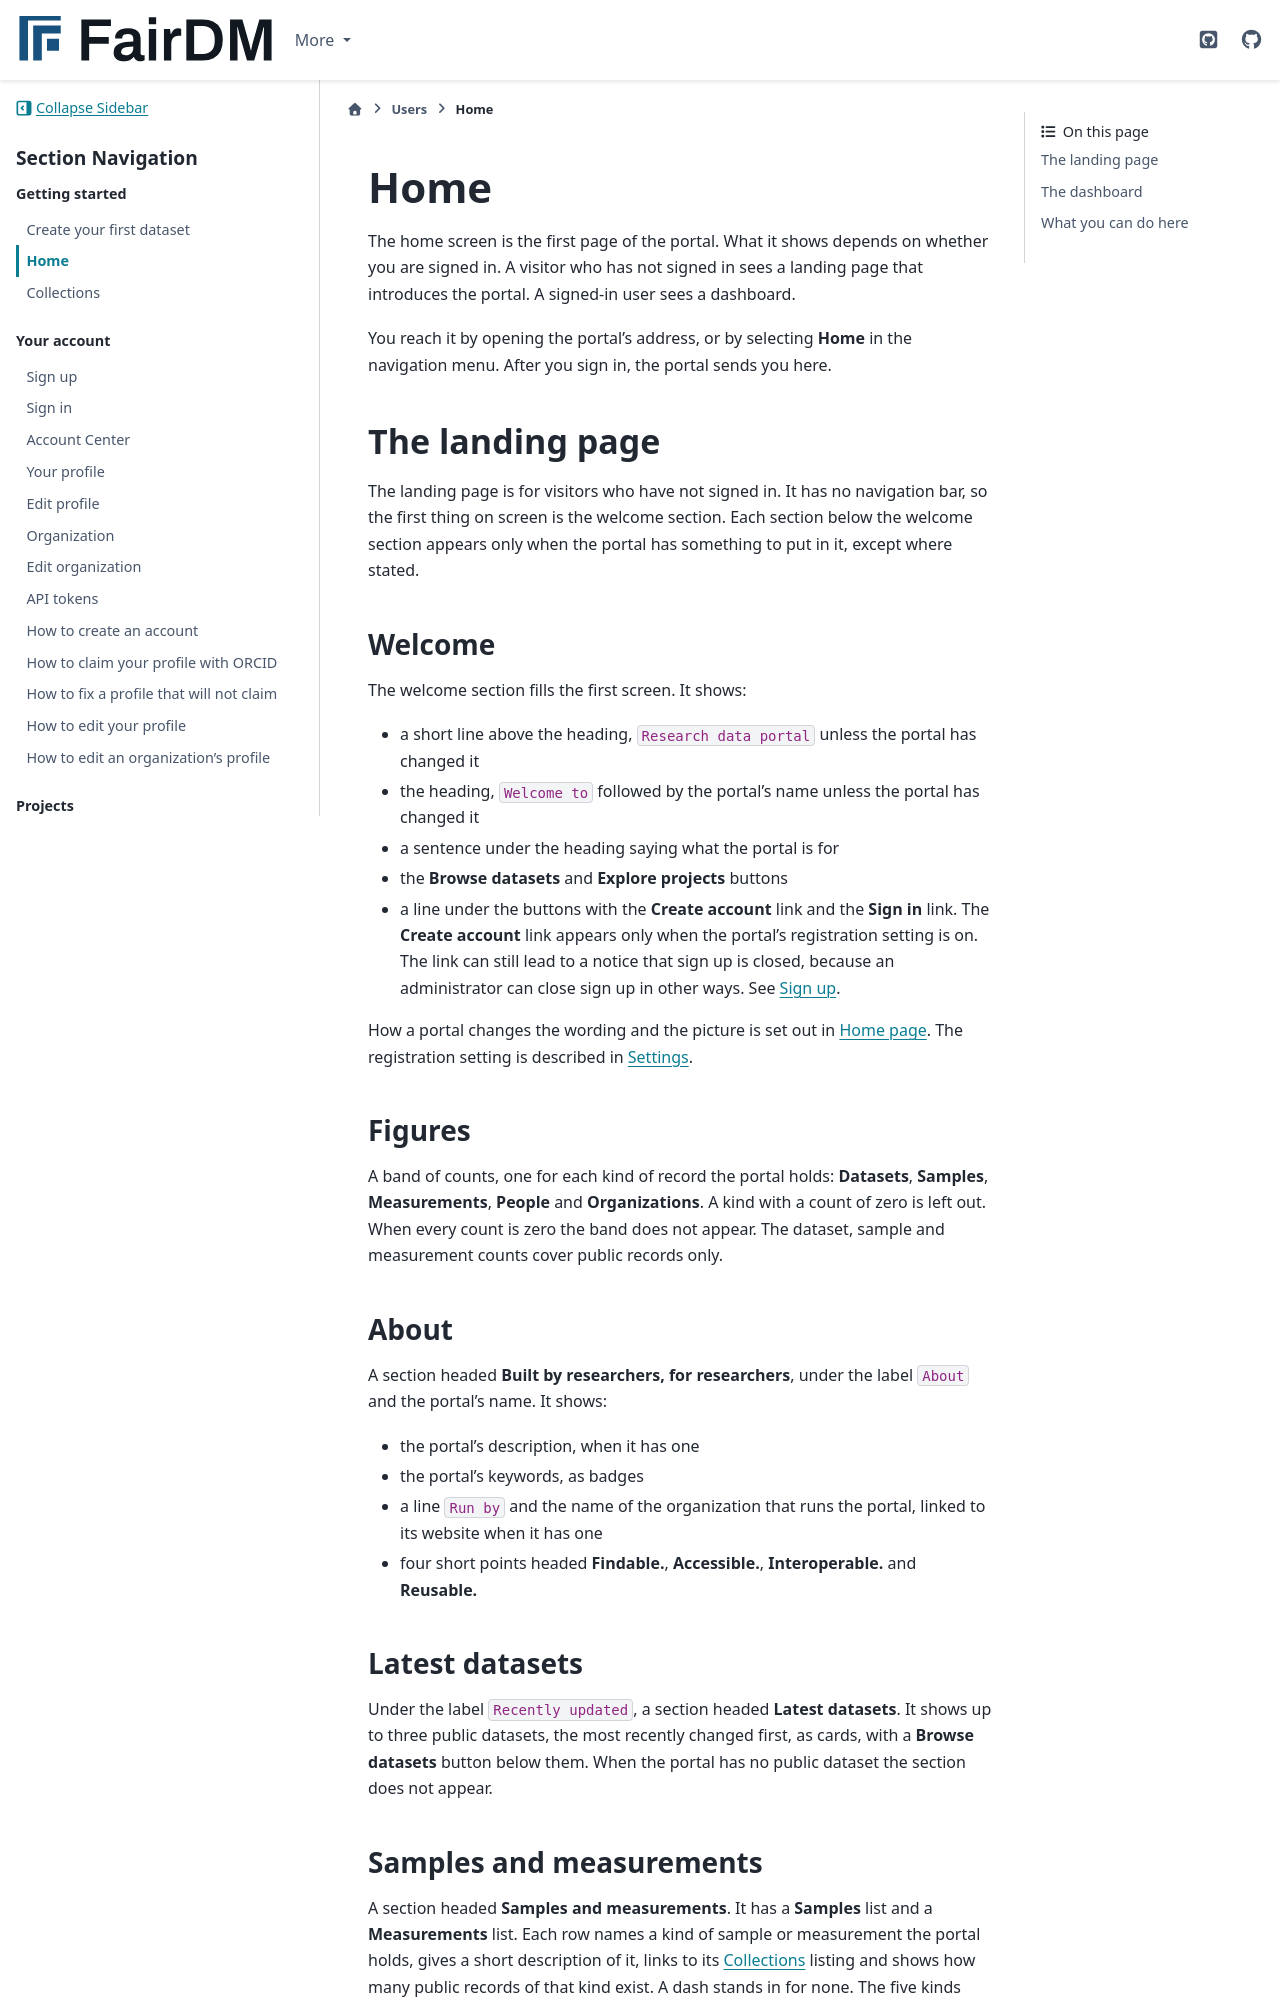

repository: FAIR-DM/fairdm · page: 0.4/users/home.html · generator: sphinx

# Home

The home screen is the first page of the portal. What it shows depends on whether you are signed in. A visitor who has not signed in sees a landing page that introduces the portal. A signed-in user sees a dashboard.

You reach it by opening the portal's address, or by selecting **Home** in the navigation menu. After you sign in, the portal sends you here.

## The landing page

The landing page is for visitors who have not signed in. It has no navigation bar, so the first thing on screen is the welcome section. Each section below the welcome section appears only when the portal has something to put in it, except where stated.

### Welcome

The welcome section fills the first screen. It shows:

- a short line above the heading, `Research data portal` unless the portal has changed it
- the heading, `Welcome to` followed by the portal's name unless the portal has changed it
- a sentence under the heading saying what the portal is for
- the **Browse datasets** and **Explore projects** buttons
- a line under the buttons with the **Create account** link and the **Sign in** link. The **Create account** link appears only when the portal's registration setting is on. The link can still lead to a notice that sign up is closed, because an administrator can close sign up in other ways. See [Sign up](account/sign-up.md).

How a portal changes the wording and the picture is set out in [Home page](../developers/reference/home-page.md). The registration setting is described in [Settings](../developers/reference/settings.md).

### Figures

A band of counts, one for each kind of record the portal holds: **Datasets**, **Samples**, **Measurements**, **People** and **Organizations**. A kind with a count of zero is left out. When every count is zero the band does not appear. The dataset, sample and measurement counts cover public records only.

### About

A section headed **Built by researchers, for researchers**, under the label `About` and the portal's name. It shows:

- the portal's description, when it has one
- the portal's keywords, as badges
- a line `Run by` and the name of the organization that runs the portal, linked to its website when it has one
- four short points headed **Findable.**, **Accessible.**, **Interoperable.** and **Reusable.**

### Latest datasets

Under the label `Recently updated`, a section headed **Latest datasets**. It shows up to three public datasets, the most recently changed first, as cards, with a **Browse datasets** button below them. When the portal has no public dataset the section does not appear.
